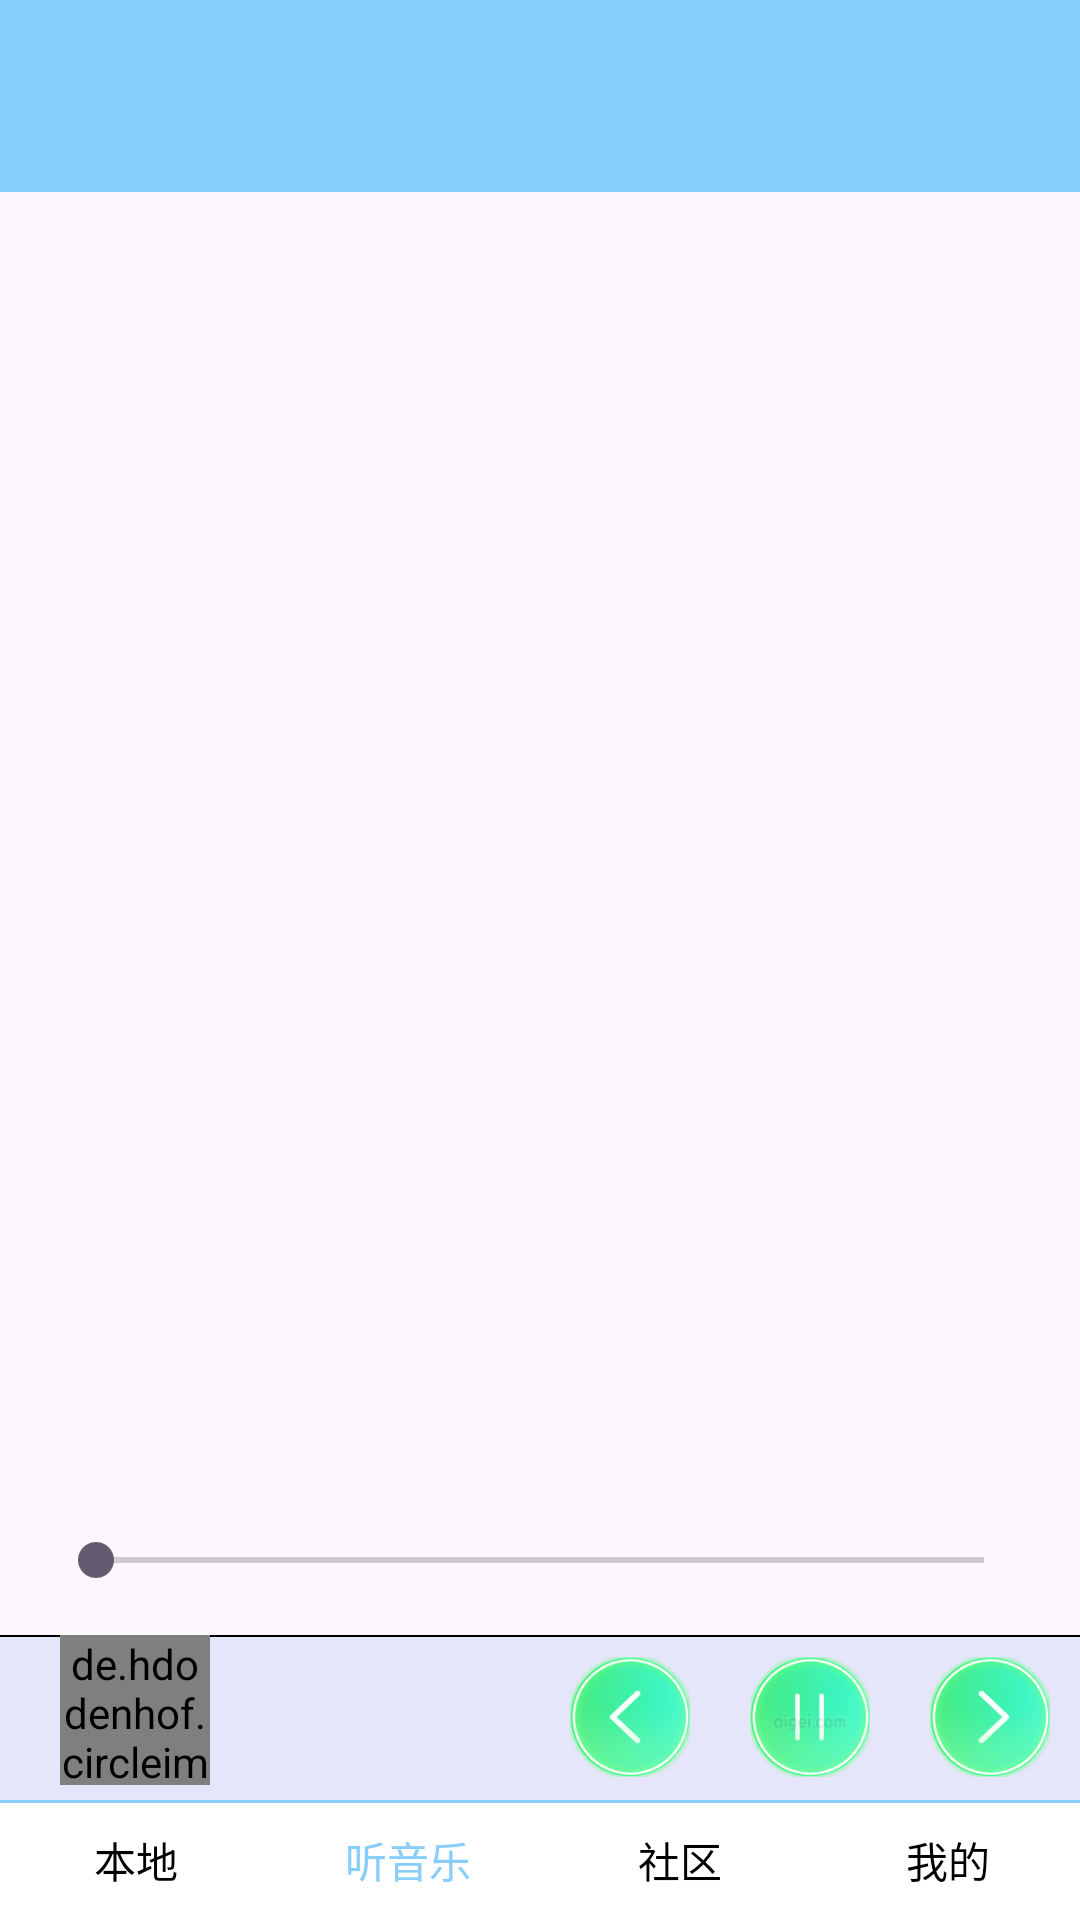

Write the Android layout XML for this screen, with the resource values it uses.
<!-- AndroidManifest.xml: application theme Theme.Bendiyinyue1 -->
<!-- res/layout/activity_listen_music.xml -->
<?xml version="1.0" encoding="utf-8"?>
<RelativeLayout xmlns:tools="http://schemas.android.com/tools"
    android:layout_width="match_parent"
    android:layout_height="match_parent"
    xmlns:android="http://schemas.android.com/apk/res/android"
    xmlns:app="http://schemas.android.com/apk/res-auto">






    <androidx.appcompat.widget.Toolbar
        android:id="@+id/toolbar"
        android:layout_width="match_parent"
        android:layout_height="?attr/actionBarSize"
        android:background="?attr/colorPrimary"
        android:backgroundTint="@color/blue"
        android:padding="16dp"/>

    <RelativeLayout
        android:id="@+id/local_music_bottomlayout"
        android:layout_width="match_parent"
        android:layout_height="55dp"

        android:layout_above="@+id/daoHangLan"
        android:background="@color/ziSe"
        >

        <ImageView
            android:layout_width="match_parent"
            android:layout_height="0.5dp"
            android:background="@color/black"
            tools:ignore="ContentDescription" />


        <de.hdodenhof.circleimageview.CircleImageView
            android:id="@+id/local_music_bottom_iv_icon"
            android:layout_width="50dp"
            android:layout_height="50dp"

            android:layout_marginStart="20dp"
            android:src="@drawable/img_2"
            tools:ignore="MissingClass" />

        <TextView
            android:id="@+id/local_music_bottom_tv_song"
            android:layout_width="wrap_content"
            android:layout_height="wrap_content"
            android:layout_marginLeft="10dp"
            android:layout_marginTop="10dp"
            android:layout_toRightOf="@+id/local_music_bottom_iv_icon"
            android:text=""
            android:textSize="16sp"
            android:textStyle="bold"
            tools:ignore="RelativeOverlap,RtlHardcoded" />

        <TextView
            android:id="@+id/local_music_bottom_tv_singer"
            android:layout_width="wrap_content"
            android:layout_height="wrap_content"
            android:layout_below="@+id/local_music_bottom_tv_song"
            android:layout_alignLeft="@id/local_music_bottom_tv_song"
            android:layout_marginTop="10dp"
            android:text=""
            android:textSize="14sp"
            tools:ignore="RtlHardcoded" />

        <ImageView
            android:id="@+id/local_music_bottom_iv_next"
            android:layout_width="40dp"
            android:layout_height="40dp"
            android:layout_alignParentRight="true"
            android:layout_centerVertical="true"
            android:layout_marginRight="10dp"
            android:src="@drawable/next"
            tools:ignore="ContentDescription,RtlHardcoded" />

        <ImageView
            android:id="@+id/local_music_bottom_iv_play"
            android:layout_width="40dp"
            android:layout_height="40dp"
            android:layout_centerVertical="true"
            android:layout_marginRight="20dp"
            android:layout_toLeftOf="@+id/local_music_bottom_iv_next"
            android:src="@drawable/play"
            tools:ignore="ContentDescription,RtlHardcoded" />

        <ImageView
            android:id="@+id/local_music_bottom_iv_last"
            android:layout_width="40dp"
            android:layout_height="40dp"
            android:layout_centerVertical="true"
            android:layout_marginRight="80dp"
            android:layout_toLeftOf="@+id/local_music_bottom_iv_next"
            android:src="@drawable/last"
            tools:ignore="ContentDescription,RtlHardcoded" />


    </RelativeLayout>


    <androidx.recyclerview.widget.RecyclerView
        android:id="@+id/local_music_rv"
        android:layout_width="match_parent"
        android:layout_height="match_parent"
        android:layout_above="@+id/local_music_bottomlayout"
        android:layout_below="@+id/toolbar"
        android:layout_alignParentEnd="true"
        android:layout_marginTop="1dp"
        android:layout_marginEnd="0dp"
        android:layout_marginBottom="-1dp" />

    <SeekBar
        android:id="@+id/musicSeekbar1"
        android:layout_width="match_parent"
        android:layout_height="wrap_content"
        android:layout_margin="16dp"
        android:max="100"
        android:layout_above="@+id/local_music_bottomlayout"
        />
    <RelativeLayout
        android:backgroundTint="@color/white"
        android:id="@+id/daoHangLan"
        android:layout_width="match_parent"
        android:layout_height="40dp"
        android:layout_alignParentBottom="true"
        android:background="@color/white">
        <LinearLayout
            android:layout_width="match_parent"
            android:layout_height="match_parent"
            android:gravity="center"



            android:orientation="horizontal"
            android:weightSum="3">


            <Button
                android:id="@+id/benDi"
                android:layout_width="0dp"
                android:layout_height="wrap_content"
                android:layout_weight="1"
                android:text="本地"
                android:textColor="@color/black"
                android:background="#00000000" />


            <Button
                android:id="@+id/ting"
                android:layout_width="0dp"
                android:layout_height="wrap_content"
                android:layout_weight="1"
                android:text="听音乐"
                android:textColor="@color/blue"
                android:background="#00000000" />


            <Button
                android:id="@+id/communicate"
                android:layout_width="0dp"
                android:layout_height="wrap_content"
                android:layout_weight="1"
                android:text="社区"
                android:textColor="#000000"
                android:background="#00000000"/>

            <Button
                android:id="@+id/myself"
                android:layout_width="wrap_content"
                android:layout_height="wrap_content"
                android:layout_weight="1"
                android:text="我的"
                android:textColor="#000000"
                android:background="#00000000" />




        </LinearLayout>
        <LinearLayout
            android:layout_width="match_parent"
            android:layout_height="1dp"
            android:layout_above="@+id/daoHangLan"
            android:background="@color/blue"
            tools:ignore="NotSibling" />




    </RelativeLayout>







</RelativeLayout>
<!-- resources referenced by this layout -->
<resources>
  <color name="black">#FF000000</color>
  <color name="blue">#87CEFA</color>
  <color name="white">#FFFFFFFF</color>
  <color name="ziSe">#E6E6FA</color>
  <!-- drawable img_2: png bitmap (drawable, 40795 bytes) -->
  <!-- drawable last: png bitmap (drawable, 23813 bytes) -->
  <!-- drawable next: png bitmap (drawable, 23780 bytes) -->
  <!-- drawable play: png bitmap (drawable, 25185 bytes) -->
  <style name="Theme.Bendiyinyue1" parent="Base.Theme.Bendiyinyue1" />
  <style name="Base.Theme.Bendiyinyue1" parent="Theme.Material3.DayNight.NoActionBar">
          
          
      </style>
</resources>
